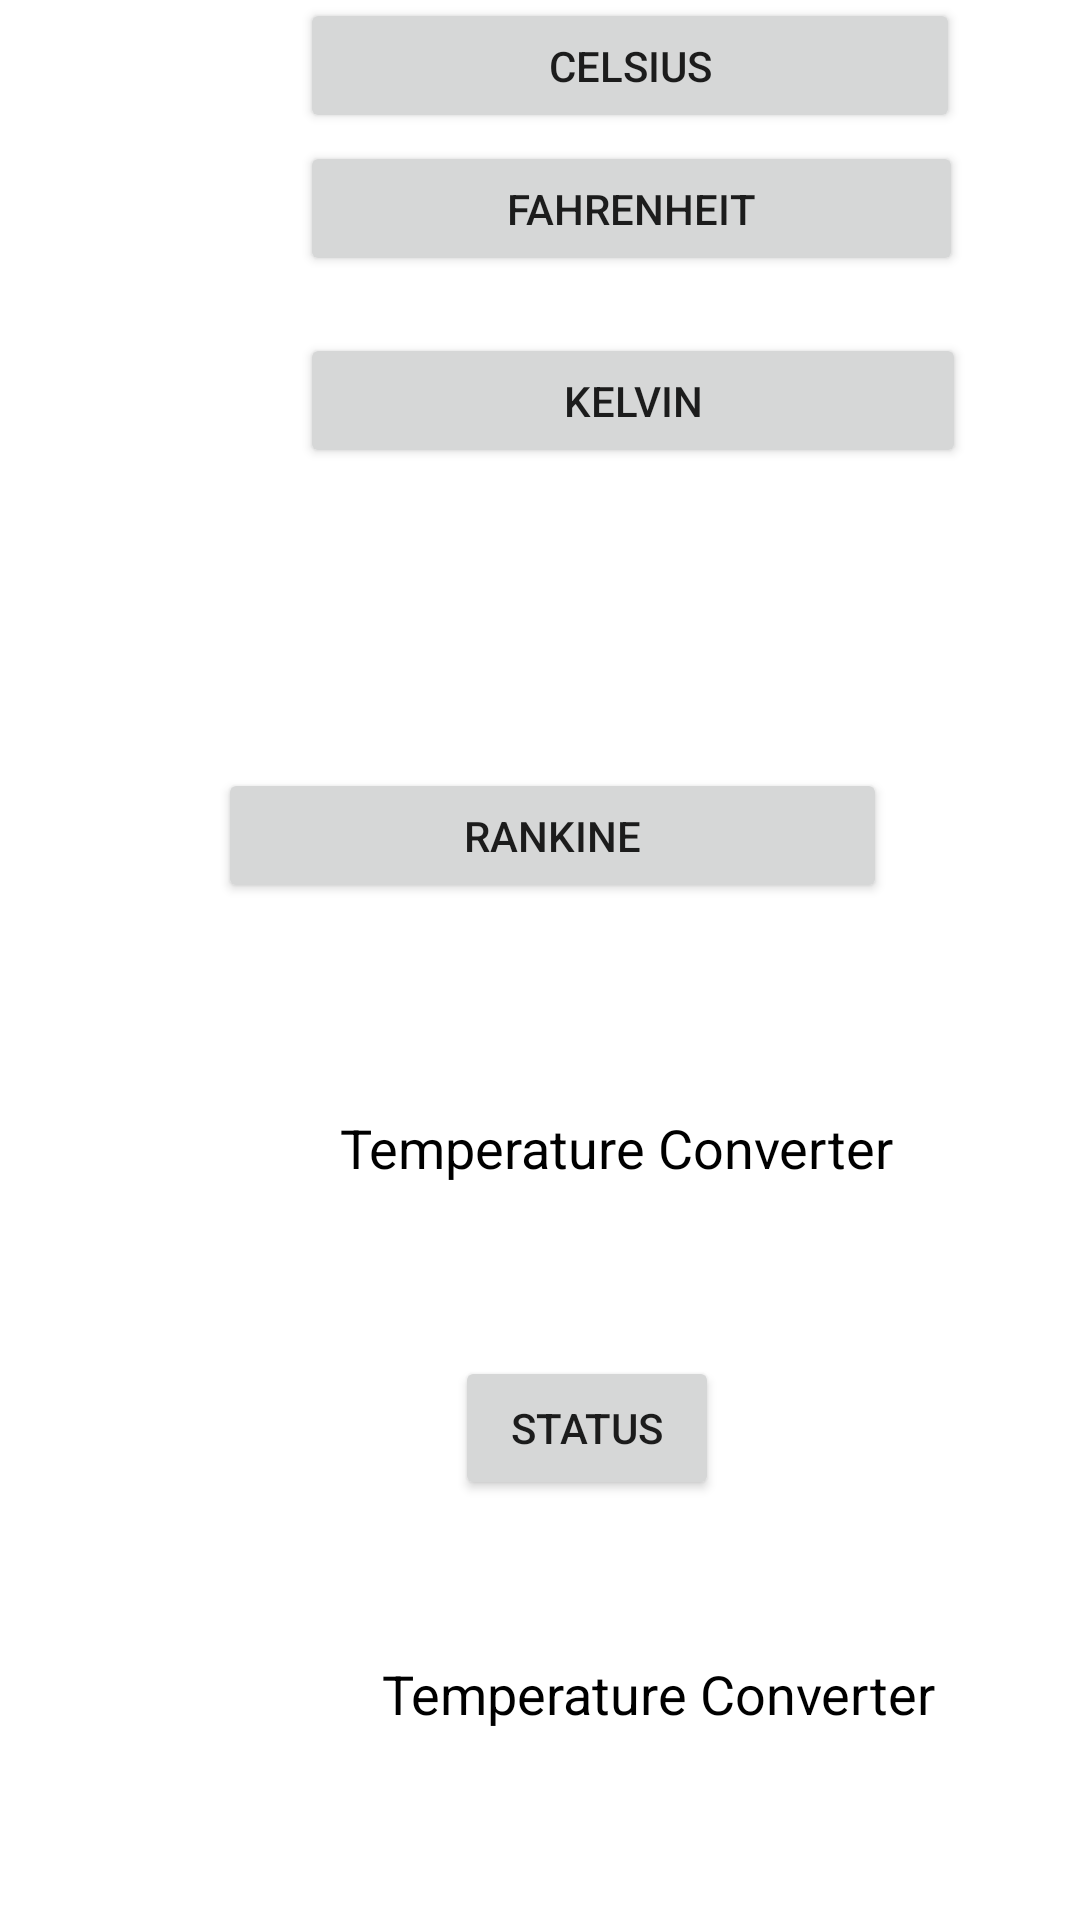

Layout XML and referenced resources for this Android screen:
<!-- AndroidManifest.xml: application theme Theme.Teconv -->
<!-- res/layout/activity_six.xml -->
<?xml version="1.0" encoding="utf-8"?>
<androidx.constraintlayout.widget.ConstraintLayout xmlns:android="http://schemas.android.com/apk/res/android"
    xmlns:app="http://schemas.android.com/apk/res-auto"
    xmlns:tools="http://schemas.android.com/tools"
    android:layout_width="match_parent"
    android:layout_height="match_parent"
    tools:context="com.example.teconv.SecondActivity">

    <TextView
        android:id="@+id/tvResult"
        android:layout_width="331dp"
        android:layout_height="82dp"
        android:layout_marginStart="40dp"
        android:layout_marginLeft="40dp"
        android:gravity="center"
        android:text="@string/txtTitle"
        android:textColor="#000000"
        android:textSize="18sp"
        app:layout_constraintBottom_toBottomOf="parent"
        app:layout_constraintStart_toStartOf="parent"
        app:layout_constraintTop_toBottomOf="@+id/convertr"
        app:layout_constraintVertical_bias="0.158"
        tools:ignore="MissingConstraints" />

    <TextView
        android:id="@+id/weResult"
        android:layout_width="351dp"
        android:layout_height="81dp"
        android:layout_marginStart="44dp"
        android:layout_marginLeft="44dp"
        android:layout_marginTop="524dp"
        android:gravity="center"
        android:text="@string/txtTitle"
        android:textColor="#000000"
        android:textSize="18sp"
        app:layout_constraintStart_toStartOf="parent"
        app:layout_constraintTop_toTopOf="parent"
        tools:ignore="MissingConstraints" />

    <EditText
        android:id="@+id/entTemperature"
        android:layout_width="221dp"
        android:layout_height="44dp"
        android:layout_marginStart="100dp"
        android:layout_marginLeft="100dp"
        android:layout_marginTop="36dp"
        android:autofillHints="Enter Temperature in C"
        android:ems="10"
        android:inputType="numberDecimal"
        app:layout_constraintStart_toStartOf="parent"
        app:layout_constraintTop_toTopOf="parent" />

    <Button
        android:id="@+id/convertc"
        android:layout_width="220dp"
        android:layout_height="45dp"
        android:layout_marginBottom="596dp"
        android:text="Celsius"
        android:textSize="14sp"
        app:layout_constraintBottom_toBottomOf="parent"
        app:layout_constraintEnd_toEndOf="parent"
        app:layout_constraintHorizontal_bias="0.0"
        app:layout_constraintStart_toStartOf="@+id/entTemperature" />


    <Button
        android:id="@+id/convertf"
        android:layout_width="221dp"
        android:layout_height="45dp"
        android:layout_marginEnd="36dp"
        android:layout_marginRight="36dp"
        android:layout_marginBottom="548dp"
        android:text="Fahrenheit"
        app:layout_constraintBottom_toBottomOf="parent"
        app:layout_constraintEnd_toEndOf="parent"
        app:layout_constraintHorizontal_bias="0.0"
        app:layout_constraintStart_toStartOf="@+id/convertc" />

    <Button
        android:id="@+id/convertk"
        android:layout_width="222dp"
        android:layout_height="45dp"
        android:layout_marginEnd="92dp"
        android:layout_marginRight="92dp"
        android:layout_marginBottom="484dp"
        android:text="Kelvin"
        app:layout_constraintBottom_toBottomOf="parent"
        app:layout_constraintEnd_toEndOf="parent"
        app:layout_constraintHorizontal_bias="0.0"
        app:layout_constraintStart_toStartOf="@+id/convertf" />

    <Button
        android:id="@+id/convertr"
        android:layout_width="223dp"
        android:layout_height="45dp"

        android:layout_marginTop="256dp"
        android:text="Rankine"
        app:layout_constraintEnd_toEndOf="parent"
        app:layout_constraintHorizontal_bias="0.531"
        app:layout_constraintStart_toStartOf="parent"
        app:layout_constraintTop_toTopOf="parent" />

    <Button
        android:id="@+id/status"
        android:layout_width="wrap_content"
        android:layout_height="wrap_content"
        android:layout_marginTop="452dp"
        android:layout_marginEnd="56dp"
        android:layout_marginRight="56dp"
        android:text="Status"
        app:layout_constraintEnd_toEndOf="@+id/convertr"
        app:layout_constraintTop_toTopOf="parent" />

</androidx.constraintlayout.widget.ConstraintLayout>
<!-- resources referenced by this layout -->
<resources>
  <string name="txtTitle">Temperature Converter</string>
  <style name="Theme.Teconv" parent="Theme.MaterialComponents.DayNight.DarkActionBar">
          
          <item name="colorPrimary">@color/purple_500</item>
          <item name="colorPrimaryVariant">@color/purple_700</item>
          <item name="colorOnPrimary">@color/white</item>
          
          <item name="colorSecondary">@color/teal_200</item>
          <item name="colorSecondaryVariant">@color/teal_700</item>
          <item name="colorOnSecondary">@color/black</item>
          
          <item name="android:statusBarColor" tools:targetApi="l">?attr/colorPrimaryVariant</item>
          
      </style>
  <!-- not gathered from this repository: default colours our renderer supplied (Android Studio template values) -->
  <color name="purple_500">#FF6200EE</color>
  <color name="purple_700">#FF3700B3</color>
  <color name="teal_200">#FF03DAC5</color>
  <color name="teal_700">#FF018786</color>
  <color name="black">#FF000000</color>
  <color name="white">#FFFFFFFF</color>
</resources>
